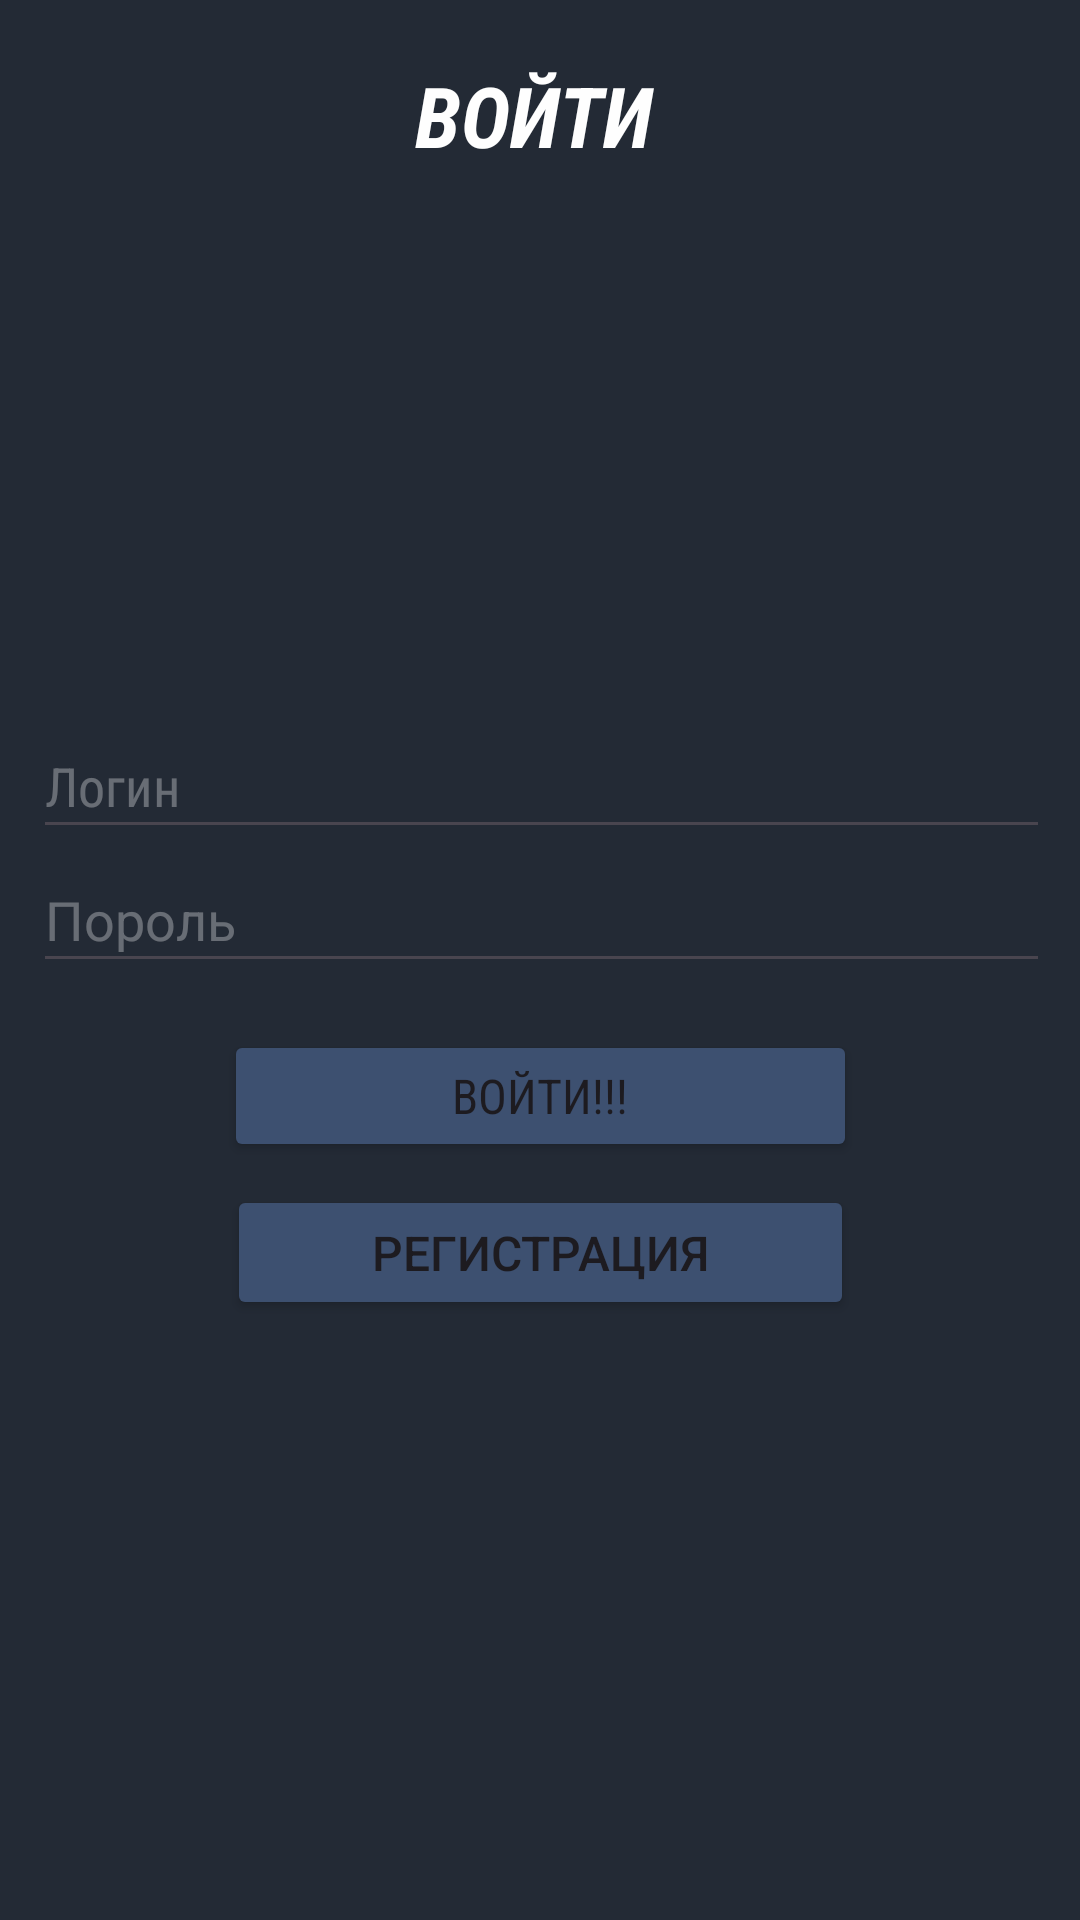

Produce the Android XML layout that renders to this screen, including the resource entries it uses.
<!-- AndroidManifest.xml: application theme Theme.Sachetnoe_prilozhenie -->
<!-- res/layout/autor_regis.xml -->
<?xml version="1.0" encoding="utf-8"?>
<androidx.constraintlayout.widget.ConstraintLayout xmlns:android="http://schemas.android.com/apk/res/android"
    xmlns:app="http://schemas.android.com/apk/res-auto"
    xmlns:tools="http://schemas.android.com/tools"
    android:layout_width="match_parent"
    android:layout_height="match_parent"
    android:background="#232A35"
    android:visibility="visible"
    tools:context=".Autor_Regis"
    tools:visibility="visible">

    <TextView
        android:id="@+id/textView"
        android:layout_width="82dp"
        android:layout_height="46dp"
        android:fontFamily="sans-serif-condensed"
        android:text="Войти"
        android:textAllCaps="true"
        android:textAppearance="@style/TextAppearance.AppCompat.Body1"
        android:textColor="#FEFEFE"
        android:textSize="28sp"
        android:textStyle="bold|italic"
        android:typeface="normal"
        android:visibility="visible"
        app:layout_constraintBottom_toBottomOf="parent"
        app:layout_constraintEnd_toEndOf="parent"
        app:layout_constraintHorizontal_bias="0.498"
        app:layout_constraintStart_toStartOf="parent"
        app:layout_constraintTop_toTopOf="parent"
        app:layout_constraintVertical_bias="0.033" />

    <EditText
        android:id="@+id/fioText"
        android:layout_width="339dp"
        android:layout_height="45dp"
        android:ems="10"
        android:fontFamily="sans-serif-condensed"
        android:hint="Логин"
        android:inputType="text"
        android:textColor="#FEFEFE"
        android:textColorHint="#51FEFEFE"
        app:layout_constraintBottom_toBottomOf="parent"
        app:layout_constraintEnd_toEndOf="parent"
        app:layout_constraintHorizontal_bias="0.527"
        app:layout_constraintStart_toStartOf="parent"
        app:layout_constraintTop_toTopOf="parent"
        app:layout_constraintVertical_bias="0.4" />

    <EditText
        android:id="@+id/password"
        android:layout_width="339dp"
        android:layout_height="45dp"
        android:ems="10"
        android:hint="Пороль"
        android:inputType="textPassword"
        android:textColor="#FEFEFE"
        android:textColorHint="#51FEFEFE"
        app:layout_constraintBottom_toBottomOf="parent"
        app:layout_constraintEnd_toEndOf="parent"
        app:layout_constraintHorizontal_bias="0.527"
        app:layout_constraintStart_toStartOf="parent"
        app:layout_constraintTop_toTopOf="parent"
        app:layout_constraintVertical_bias="0.475" />

    <Button
        android:id="@+id/entButton"
        android:layout_width="211dp"
        android:layout_height="44dp"
        android:fontFamily="sans-serif-condensed"
        android:onClick="enter"
        android:text="Войти!!!"
        android:textSize="16sp"
        app:backgroundTint="#3D5070"
        app:layout_constraintBottom_toBottomOf="parent"
        app:layout_constraintEnd_toEndOf="parent"
        app:layout_constraintStart_toStartOf="parent"
        app:layout_constraintTop_toTopOf="parent"
        app:layout_constraintVertical_bias="0.576"
        tools:ignore="MissingConstraints" />

    <Button
        android:id="@+id/registration"
        android:layout_width="209dp"
        android:layout_height="45dp"
        android:onClick="reg"
        android:text="Регистрация"
        android:textSize="16sp"
        app:backgroundTint="#3D5070"
        app:layout_constraintBottom_toBottomOf="parent"
        app:layout_constraintEnd_toEndOf="parent"
        app:layout_constraintStart_toStartOf="parent"
        app:layout_constraintTop_toTopOf="parent"
        app:layout_constraintVertical_bias="0.664" />

    <ImageView
        android:id="@+id/imageView7"
        android:layout_width="121dp"
        android:layout_height="120dp"
        app:layout_constraintBottom_toTopOf="@+id/fioText"
        app:layout_constraintEnd_toEndOf="parent"
        app:layout_constraintStart_toStartOf="parent"
        app:layout_constraintTop_toBottomOf="@+id/textView"
        app:srcCompat="@drawable/free_icon_avatar_6387915" />

</androidx.constraintlayout.widget.ConstraintLayout>
<!-- resources referenced by this layout -->
<resources>
  <style name="Theme.Sachetnoe_prilozhenie" parent="Base.Theme.Sachetnoe_prilozhenie" />
  <style name="Base.Theme.Sachetnoe_prilozhenie" parent="Theme.Material3.DayNight.NoActionBar">
          
          
      </style>
</resources>
